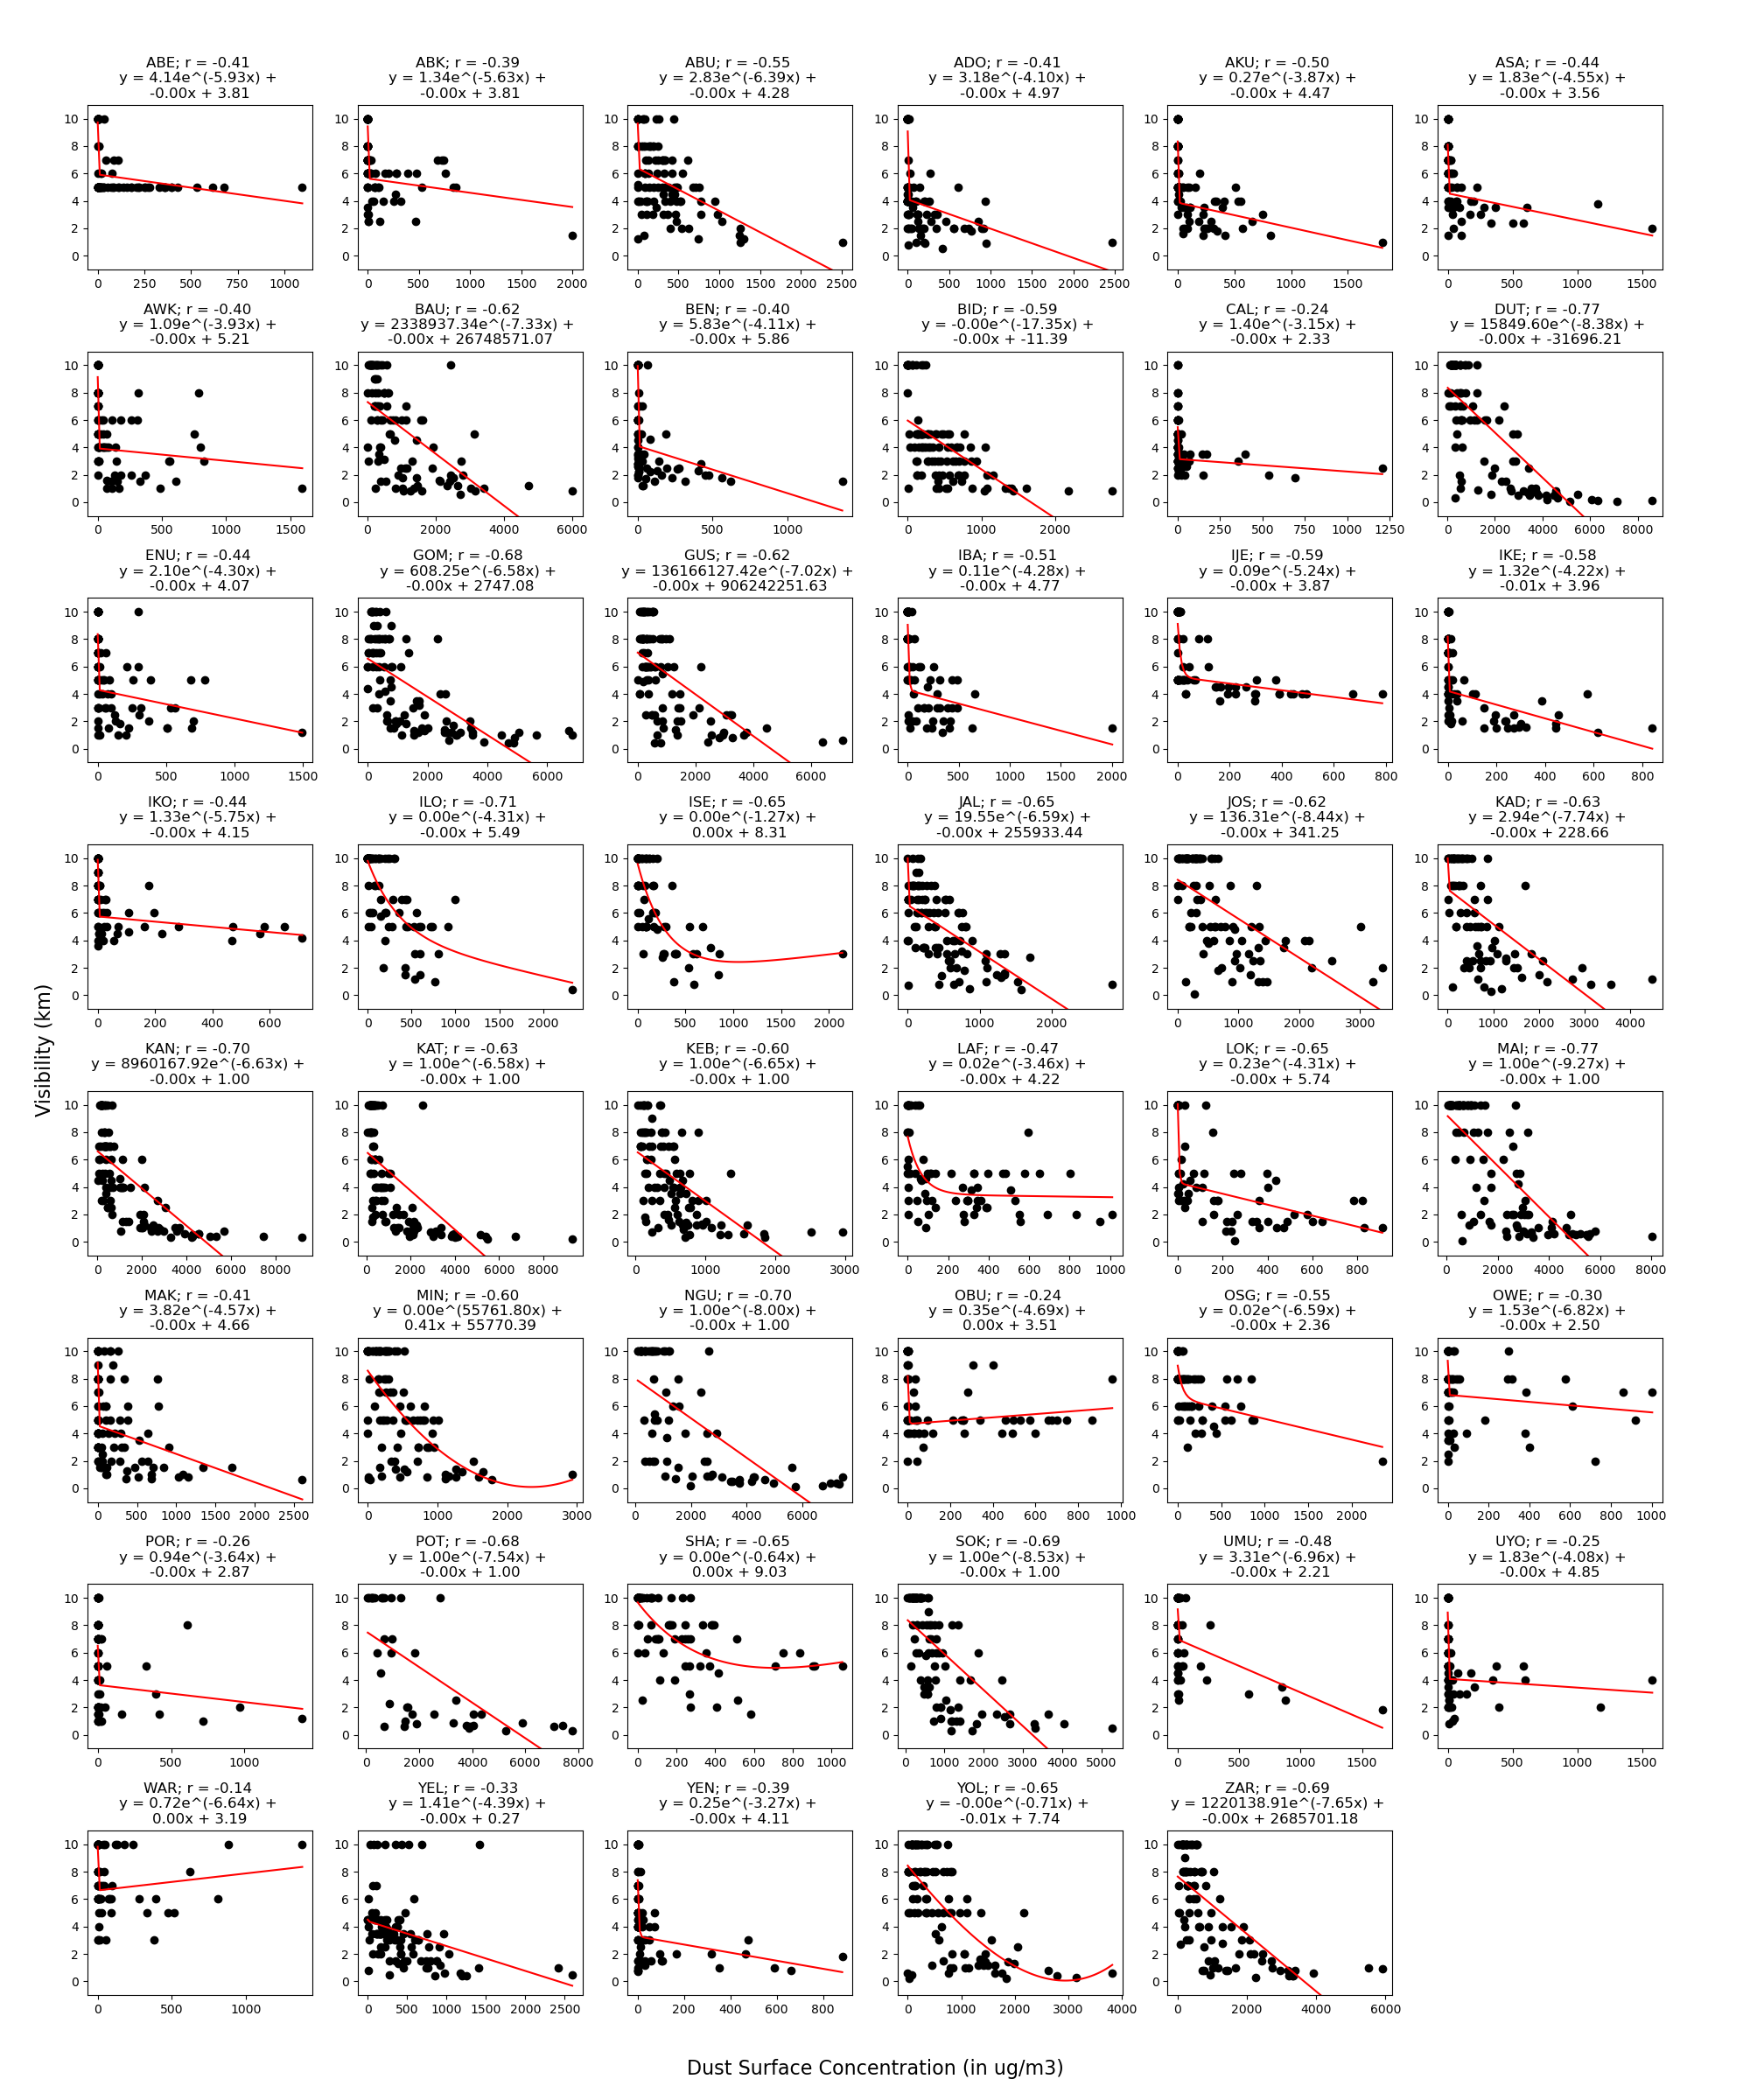

Values plotted in this chart, from the file beside it:
Lat, Long, Station, r_value, p_value, p
7.2, 3.33, ABE, -0.41, 0.0, 2
6.25, 8.19, ABK, -0.39, 0.0, 2
9.0, 7.2, ABU, -0.55, 0.0, 2
7.6, 5.2, ADO, -0.41, 0.0, 2
7.2, 5.3, AKU, -0.5, 0.0, 2
6.82, 6.23, ASA, -0.44, 0.0, 2
6.2, 7.07, AWK, -0.4, 0.0, 2
10.28, 9.82, BAU, -0.62, 0.0, 2
6.33, 5.6, BEN, -0.4, 0.0, 2
9.8, 6.0, BID, -0.59, 0.0, 2
4.97, 8.35, CAL, -0.24, 0.01, 2
11.78, 9.33, DUT, -0.77, 0.0, 2
6.5, 7.0, ENU, -0.44, 0.0, 2
10.27, 11.17, GOM, -0.68, 0.0, 2
12.17, 6.77, GUS, -0.62, 0.0, 2
7.43, 3.9, IBA, -0.51, 0.0, 2
6.83, 3.93, IJE, -0.59, 0.0, 2
6.58, 3.33, IKE, -0.58, 0.0, 2
5.97, 8.72, IKO, -0.44, 0.0, 2
8.48, 4.58, ILO, -0.71, 0.0, 2
7.97, 3.6, ISE, -0.65, 0.0, 2
8.9, 11.42, JAL, -0.65, 0.0, 2
9.87, 8.9, JOS, -0.62, 0.0, 2
10.6, 7.45, KAD, -0.63, 0.0, 2
12.05, 8.53, KAN, -0.7, 0.0, 2
13.02, 7.68, KAT, -0.63, 0.0, 2
11.9, 4.1, KEB, -0.6, 0.0, 2
8.5, 8.47, LAF, -0.47, 0.0, 2
7.8, 6.73, LOK, -0.65, 0.0, 2
11.85, 13.08, MAI, -0.77, 0.0, 2
7.7, 8.5, MAK, -0.41, 0.0, 2
9.54, 6.54, MIN, -0.6, 0.0, 2
12.88, 10.47, NGU, -0.7, 0.0, 2
6.57, 9.04, OBU, -0.24, 0.04, 2
7.8, 4.52, OSG, -0.55, 0.0, 2
5.48, 7.03, OWE, -0.3, 0.0, 2
4.85, 7.12, POR, -0.26, 0.02, 2
11.7, 11.03, POT, -0.68, 0.0, 2
8.35, 3.47, SHA, -0.65, 0.0, 2
12.92, 5.2, SOK, -0.69, 0.0, 2
5.52, 7.48, UMU, -0.48, 0.0, 2
5.05, 7.92, UYO, -0.25, 0.02, 2
5.52, 5.73, WAR, -0.14, 0.16, 1
11.0, 4.5, YEL, -0.33, 0.0, 2
4.5, 6.12, YEN, -0.39, 0.0, 2
9.23, 12.47, YOL, -0.65, 0.0, 2
11.07, 7.75, ZAR, -0.69, 0.0, 2
